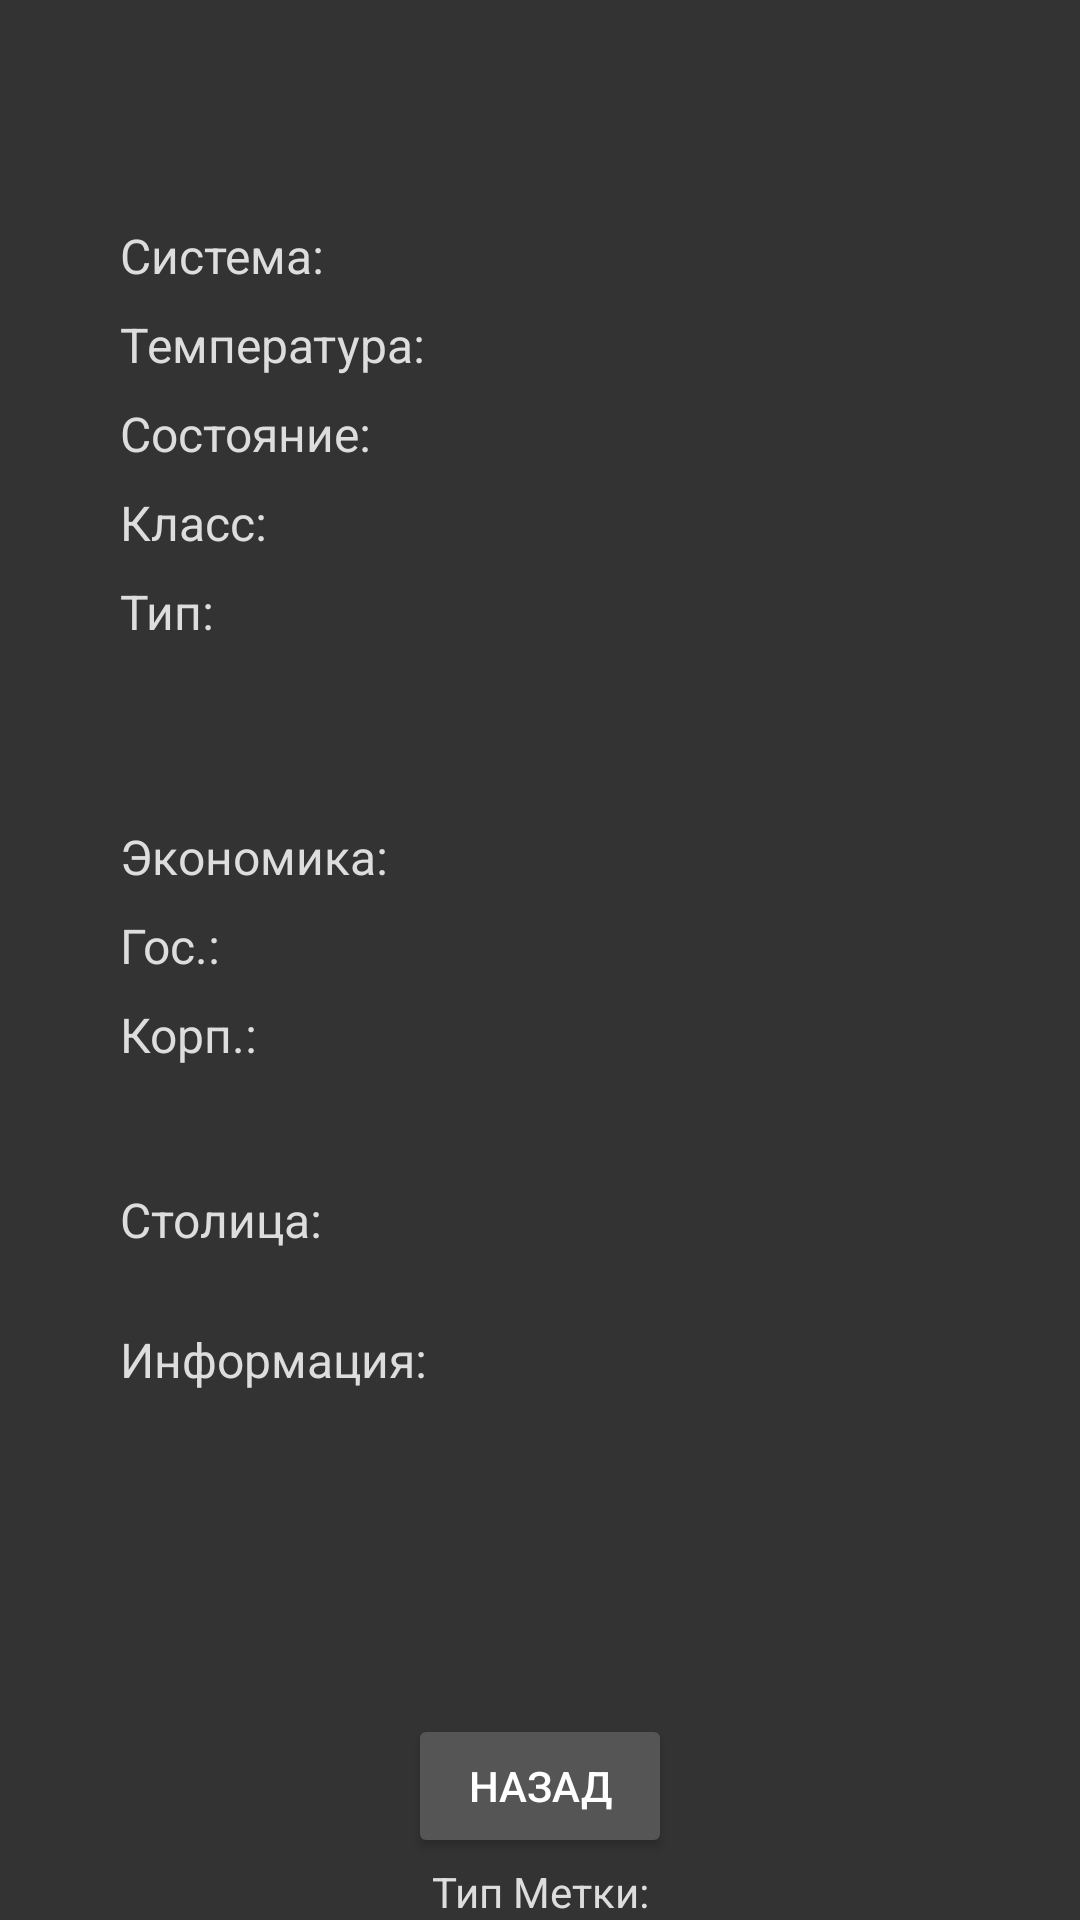

Write the Android layout XML for this screen, with the resource values it uses.
<!-- AndroidManifest.xml: application theme Theme.AppCompat.DayNight.NoActionBar -->
<!-- res/layout/activity_marker_details.xml -->
<?xml version="1.0" encoding="utf-8"?>
<androidx.constraintlayout.widget.ConstraintLayout xmlns:android="http://schemas.android.com/apk/res/android"
    android:layout_width="match_parent"
    android:layout_height="match_parent"
    xmlns:app="http://schemas.android.com/apk/res-auto"
    android:background="#333333">

    
    <TextView
        android:id="@+id/titleTextView"
        android:layout_width="wrap_content"
        android:layout_height="wrap_content"
        android:textColor="#ffffff"
        android:textSize="24sp"
        android:textStyle="bold"
        android:layout_marginTop="16dp"
        app:layout_constraintTop_toTopOf="parent"
        app:layout_constraintStart_toStartOf="parent"
        app:layout_constraintEnd_toEndOf="parent"
        android:gravity="center"/>

    
    <TextView
        android:id="@+id/systemTextView"
        android:layout_width="wrap_content"
        android:layout_height="wrap_content"
        android:text="@string/system_name"
        android:textColor="#dddddd"
        android:textSize="16sp"
        android:layout_marginTop="26dp"
        android:layout_marginStart="40dp"
        app:layout_constraintTop_toBottomOf="@id/titleTextView"
        app:layout_constraintStart_toStartOf="parent"
        android:gravity="start"/>

    <TextView
        android:id="@+id/temperatureTextView"
        android:layout_width="wrap_content"
        android:layout_height="wrap_content"
        android:text="@string/temperature_class"
        android:textColor="#dddddd"
        android:textSize="16sp"
        android:layout_marginTop="8dp"
        android:layout_marginStart="40dp"
        app:layout_constraintTop_toBottomOf="@id/systemTextView"
        app:layout_constraintStart_toStartOf="parent"
        android:gravity="start"/>

    <TextView
        android:id="@+id/stateTextView"
        android:layout_width="wrap_content"
        android:layout_height="wrap_content"
        android:text="@string/state_class"
        android:textColor="#dddddd"
        android:textSize="16sp"
        android:layout_marginTop="8dp"
        android:layout_marginStart="40dp"
        app:layout_constraintTop_toBottomOf="@id/temperatureTextView"
        app:layout_constraintStart_toStartOf="parent"
        android:gravity="start"/>

    <TextView
        android:id="@+id/typeTextView"
        android:layout_width="wrap_content"
        android:layout_height="wrap_content"
        android:text="@string/planet_class"
        android:textColor="#dddddd"
        android:textSize="16sp"
        android:layout_marginTop="8dp"
        android:layout_marginStart="40dp"
        app:layout_constraintTop_toBottomOf="@id/stateTextView"
        app:layout_constraintStart_toStartOf="parent"
        android:gravity="start"/>

    <TextView
        android:id="@+id/classTextView"
        android:layout_width="wrap_content"
        android:layout_height="wrap_content"
        android:text="@string/type_class"
        android:textColor="#dddddd"
        android:textSize="16sp"
        android:layout_marginTop="8dp"
        android:layout_marginStart="40dp"
        app:layout_constraintTop_toBottomOf="@id/typeTextView"
        app:layout_constraintStart_toStartOf="parent"
        android:gravity="start"/>

    <TextView
        android:id="@+id/economyTextView"
        android:layout_width="wrap_content"
        android:layout_height="wrap_content"
        android:text="@string/economy"
        android:textColor="#dddddd"
        android:textSize="16sp"
        android:layout_marginTop="60dp"
        android:layout_marginStart="40dp"
        app:layout_constraintTop_toBottomOf="@id/classTextView"
        app:layout_constraintStart_toStartOf="parent"
        android:gravity="start"/>

    <TextView
        android:id="@+id/ownerTextView"
        android:layout_width="0dp"
        android:layout_height="wrap_content"
        android:text="@string/owner"
        android:textColor="#dddddd"
        android:textSize="16sp"
        android:layout_marginTop="8dp"
        android:layout_marginStart="40dp"
        android:singleLine="false"
        android:ellipsize="none"
        app:layout_constraintTop_toBottomOf="@id/economyTextView"
        app:layout_constraintStart_toStartOf="parent"
        app:layout_constraintEnd_toEndOf="parent"
        android:gravity="start"/>

    <TextView
        android:id="@+id/corporationTextView"
        android:layout_width="0dp"
        android:layout_height="wrap_content"
        android:text="@string/corporation"
        android:textColor="#dddddd"
        android:textSize="16sp"
        android:layout_marginTop="8dp"
        android:layout_marginStart="40dp"
        android:singleLine="false"
        android:ellipsize="none"
        app:layout_constraintTop_toBottomOf="@id/ownerTextView"
        app:layout_constraintStart_toStartOf="parent"
        app:layout_constraintEnd_toEndOf="parent"
        android:gravity="start"/>

    <TextView
        android:id="@+id/capitalTextView"
        android:layout_width="wrap_content"
        android:layout_height="wrap_content"
        android:text="@string/capital"
        android:textColor="#dddddd"
        android:textSize="16sp"
        android:layout_marginTop="40dp"
        android:layout_marginStart="40dp"
        app:layout_constraintTop_toBottomOf="@id/corporationTextView"
        app:layout_constraintStart_toStartOf="parent"
        android:gravity="start"/>

    
    <TextView
        android:id="@+id/informationTextView"
        android:layout_width="wrap_content"
        android:layout_height="wrap_content"
        android:text="@string/marker_information"
        android:textColor="#dddddd"
        android:textSize="16sp"
        android:layout_marginTop="25dp"
        android:layout_marginStart="40dp"
        android:maxLines="4"
        android:ellipsize="end"
        android:layout_marginBottom="16dp"
        app:layout_constraintTop_toBottomOf="@id/capitalTextView"
        app:layout_constraintStart_toStartOf="parent"/>

    
    <Button
        android:id="@+id/backButton"
        android:layout_width="wrap_content"
        android:layout_height="wrap_content"
        android:text="@string/back"
        android:textColor="#ffffff"
        android:backgroundTint="#555555"
        android:layout_marginTop="-50dp"
        app:layout_constraintTop_toTopOf="@id/markerTypeTextView"
        app:layout_constraintStart_toStartOf="parent"
        app:layout_constraintEnd_toEndOf="parent"/>

    
    <TextView
        android:id="@+id/markerTypeTextView"
        android:layout_width="wrap_content"
        android:layout_height="wrap_content"
        android:text="@string/marker_type"
        android:textColor="#dddddd"
        android:textSize="14sp"
        android:layout_marginTop="8dp"
        app:layout_constraintBottom_toBottomOf="parent"
        app:layout_constraintStart_toStartOf="parent"
        app:layout_constraintEnd_toEndOf="parent"/>

</androidx.constraintlayout.widget.ConstraintLayout>
<!-- resources referenced by this layout -->
<resources>
  <string name="back">Назад</string>
  <string name="capital">Столица:</string>
  <string name="corporation">Корп.:</string>
  <string name="economy">Экономика:</string>
  <string name="marker_information">Информация:</string>
  <string name="marker_type">Тип Метки:</string>
  <string name="owner">Гос.:</string>
  <string name="planet_class">Класс:</string>
  <string name="state_class">Состояние:</string>
  <string name="system_name">Система:</string>
  <string name="temperature_class">Температура:</string>
  <string name="type_class">Тип:</string>
</resources>
